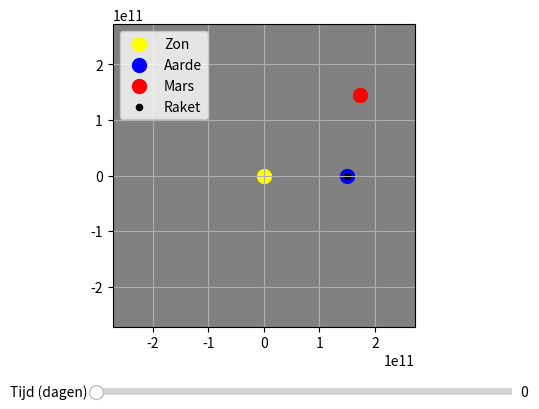

The matplotlib source for this figure:
import numpy as np
import matplotlib.pyplot as plt
from matplotlib.widgets import Slider

# Constants
G = 6.67430e-11 # Gravitatieconstante (m^3 kg^-1 s^-2)
dt = 86400# Time step (6 uur)
t_eind = 302 # Eindtijd (dagen)        Dit is de tijd tot het dichtsbijzijnde punt, dit kan je makkelijk aanpassen
extra_v = 676.6


# Celestial bodies class
class Hemellichaam:
    def __init__(self, naam, m, beginx, beginv, kleur):
        self.naam = naam 
        self.m = m # massa
        self.x = np.array(beginx, dtype=float)          # arrays worden hier gebruikt als vectoren 
        self.v = np.array(beginv, dtype=float)          # dtype=float geeft het datatype aan, in dit geval een float (kommagetal)
        self.F = np.zeros(2)                            # maakt een lege array aan [0.0, 0.0], je begint met een kracht van 0 
        self.baan = [self.x.copy()]                     # slaat alle posities op voor elke dt, om zo een plot te kunnen maken
        self.kleur = kleur                              # kleur van het object in matplotlib
   
    def bereken_F(self, other):
        x = other.x - self.x        # Relatieve positie, vector van zichzelf naar ander object
        d = np.linalg.norm(x)       # De lengte van deze vector, en dus de afstand tussen de twee objecten. np.linalg.norm(x) is hetzelfde als de absolute waarde van de vector
        if d < 1e-10:
            return np.zeros(2)
        richting = x / d                                # Richtingsvector met lengte 1, wordt gebruikt voor vermenigvuldigingen
        F_g_waarde = G * self.m * other.m / (d ** 2)    # Dit is alleen de lengte van de vector. Gravitatiekracht formule.
        F_g = F_g_waarde * richting                     # Gravitatiekracht vector, door het te vermenigvuldigen met de vector krijg je de daadwerkelijke vector
        return F_g
    
    # we hebben gekozen eee
    def update_x(self):
        self.x += self.v * dt               # x = x + v*dt
        self.baan.append(self.x.copy())     # voegt de nieuwste positiewaarde toe aan de lijst van alle waardes

    def update_v(self):
        a = self.F / self.m         # a = F/m  Tweede wet van Newton
        self.v += a * dt            # v = v + a*dt

#Het aanmaken van de verschillende hemellichamen, gegevens van NASA

zon = Hemellichaam("Zon", 1.989e30, [0, 0], [0, 0], "yellow")
aarde = Hemellichaam("Aarde", 5.972e24, [1.496e11, 0], [0, 29.78e3], "blue")
mars = Hemellichaam("Mars", 1e2, [1.74125490e11, 1.45551037e11], [-15545.6, 18509.0], "red")
#mars = Hemellichaam("Mars", 6.39e23, [2.279e11, 0], [0, 24.07e3], "red")


r_aarde = np.linalg.norm(aarde.x)   # Baanstraal aarde
r_mars = np.linalg.norm(mars.x)     # Baanstraal mars

raket_v = aarde.v.copy()    # Snelheid raket = snelheid aarde
raket_x = aarde.x.copy()    # Positie raket = positie aarde
raket_m = 3000000           # massa raket
raket_c = "black"           # kleur raket
semi_major_axis = (r_aarde + r_mars) / 2                                # Semi-major-axis, zoals uitgelegd in H6
v_perigee = np.sqrt(G * zon.m * (2 / r_aarde - 1 / semi_major_axis))    # Vis-viva formule
dv = v_perigee - np.linalg.norm(aarde.v) + extra_v                      # Dv voor transferbaan benodigdheden
raket_v[1] += dv

raket = Hemellichaam("Raket", raket_m, raket_x, raket_v, raket_c)       # Aanmaken van de raket

lichamen = [zon, aarde, mars, raket] # lijst met alle lichamen, voor for-loops

fig, ax = plt.subplots()            # zodat dit niet steeds opnieuw getypt hoeft te worden
plt.subplots_adjust(bottom=0.25)    # plek voor de slider
ax.set_aspect('equal')              # view blijft altijd een vierkant, zo kunnen de resultaten niet onrealistisch worden
ax.set_facecolor('gray')            # achtergrond kleur
ax.grid(True)                       # grid

scatter_plots = [] # lijst voor bewaren van gegevens om later te plotten
for lichaam in lichamen:
    scatter = ax.scatter(lichaam.x[0], lichaam.x[1], s=100 if lichaam.naam != "Raket" else 20, c=lichaam.kleur, label=lichaam.naam) #lichaam.x[0] is de x-waarde van pos en lichaam.x[1] is de y-waarde
    scatter_plots.append(scatter) # voegt deze gegevens toe aan de lijst
 
lijnen = [] # lijst voor bewaren van gegevens om later te plotten
for lichaam in lichamen:
    lijn, = ax.plot([], [], c=lichaam.kleur, alpha = 0.5) # alpha is de opacity, x en y waardes zijn leeggelaten omdat dat later pas toegevoegd wordt
    lijnen.append(lijn) # voegt deze gegevens toe aan de lijst

grootste_uitwijking = max(np.linalg.norm(lichaam.x) for lichaam in lichamen) # grootste afstand van de zon
ax.set_xlim(-grootste_uitwijking * 1.2, grootste_uitwijking * 1.2) # dit wordt hier gebruikt om de grootte automatisch aan te passen
ax.set_ylim(-grootste_uitwijking * 1.2, grootste_uitwijking * 1.2)
ax.legend()
"""
box = ax.get_position()
ax.set_position([box.x0, box.y0, box.width*0.7, box.height])
ax.legend(loc='center left', bbox_to_anchor=(1, 0.5))
"""
ax_time = plt.axes([0.25, 0.1, 0.65, 0.03]) # [linksboven, linksonder, breedte, hoogte] van de Slider
tijd_slider = Slider(ax_time, 'Tijd (dagen)', 0, t_eind-1, valinit=0, valstep=1) # aanmaken van de slider voor de tijd, valinit is de waarde waarmee we beginnen, valstep de stap per berekening en t_eind is wanneer het moet stoppen

tijd_data = []      # Lijst met de positie per dt(dag)
d_mars_raket = []   # Lijst met de afstanden van de raket tot Mars

def bereken_stap(lichamen_lokaal):
    for lichaam in lichamen_lokaal:
        lichaam.F = np.zeros(2) # reset de kracht
    
    for i, lichaam1 in enumerate(lichamen_lokaal):
        for lichaam2 in lichamen_lokaal[i+1:]: # [i+1:] maakt een sublist excl. de index van lichaam 1 (i). Je hoeft niet de zwaarte kracht van lichaam 2 op 1 te meten als je 1 op 2 al hebt berekent
            F = lichaam1.bereken_F(lichaam2) #roept de functie aan voor het berekenen van de zwaartekracht tussen 1 en 2
            lichaam1.F += F # actie = -reactie
            lichaam2.F -= F # je telt de kracht bij de oude kracht op , klinkt gek maar dat doen we omdat we later ook wrijvingskracht moeten meerekenen

    for lichaam in lichamen_lokaal:
        lichaam.update_v() # update de snelheid
        lichaam.update_x() # update de positie

    return lichamen_lokaal



lichamen_kopie = [Hemellichaam(l.naam, l.m, l.x.copy(), l.v.copy(), l.kleur) for l in lichamen] # lijst met alle gegevens van de lichamen
for _ in range(int(t_eind)):
    lichamen_kopie = bereken_stap(lichamen_kopie) # callt de functie

    # Voegt de nieuwe x toe. !!!! Wanneer je ook de snelheid op een bepaald punt wil weten, vervang (l.x.copy()) dan met (l.x.copy(), l.v.copy()). De tracers van de planeten werken dan alleen niet, dus voor mooie plaatjes weer weghalen.
    tijd_data.append([(l.x.copy()) for l in lichamen_kopie]) 

    mars_index = lichamen_kopie.index(
    next(l for l in lichamen_kopie if l.naam == "Mars")                 # De index die Mars heeft in de lichamen_kopie lijst, deze code is er voor als je nieuwe objecten toevoegd, dat hij dit dan nogsteeds voor Mars berekent
    ) 
    raket_index = lichamen_kopie.index(
        next(l for l in lichamen_kopie if l.naam == "Raket")            # Hetzelfde, maar dan voor de Raket
    )
    d = np.linalg.norm(
        lichamen_kopie[mars_index].x - lichamen_kopie[raket_index].x    # Berekent de afstand tussen de raket en Mars    
    )
    d_mars_raket.append(d) # Voegt de afstand toe aan de lijst.


def update(val):
    dag = int(tijd_slider.val) # de positie van de slider

    
    for i, lichaam in enumerate(lichamen): # enumerate geeft elk item in de lijst een index. [0, Aarde, 1, Zon....] Dit doen we omdat we zowel de naam als de index nodig hebben
        scatter_plots[i].set_offsets(tijd_data[dag][i]) # de posities worden geupdate voor de correcte dag. Je gebruikt twee brackets omdat in elke array zit nog een array
    
    for i, lichaam in enumerate(lichamen):
        baan_array = np.array(tijd_data[:dag+1]) # array met de posities van het begin tot de huidige dag. +1 aangezien het eerste getal index0 heeft
        lijnen[i].set_data(baan_array[:, i, 0], baan_array[:, i, 1]) # de data van de lijnen wordt geupdated met de posities van de array. Dit zijn de [] die we in eerste instantie open hebben gelaten
    
    fig.canvas.draw_idle()

tijd_slider.on_changed(update)

plt.show()          # Haal weg voor optimalisatie bij berekeningen

'''
Ik heb hieronder de code neergezet die ik tijdelijk heb gebruikt voor bepaalde gegevens in het onderzoek. 


checkDag = 76 # dagen voor mars tot snijpunt
mars_index = lichamen.index(mars)
mars_x, mars_v = tijd_data[checkDag][mars_index]

print(f"Mars' positie op dag {checkDag}: {mars_x}")
print(f"Mars' velocity op dag {checkDag}: {mars_v}")

#Dit heb ik gebruikt om de hoek te vinden tussen de aarde en de mars, die ik dan weer kan gebruiken om te vinden wanneer die verhouding zo is. Dit doe ik door de gevonden positie van mars in te vullen en dan de formule uit te rekenen.
aarde_x = aarde.x.copy()
hoek_aarde_mars = np.arccos(np.dot(aarde_x, mars_x) / (np.linalg.norm(aarde_x) * np.linalg.norm(mars_x)))
print(f"Hoek tussen de mars en de aarde in graden {np.rad2deg(hoek_aarde_mars}."))

Code voor beste lanceer moment zoeken (Zet gegevens mars als zo: Hemellichaam("Mars", 6.39e23, [2.279e11, 0], [0, 24.07e3], "red")) Voor betere performance, haal plt.show() weg.

hoek = 40.5
plusminus = 0.1

launch_window_dagen = None
for dag in range(len(aarde.baan)):
    aarde_x = aarde.baan[dag]
    mars_x = mars.baan[dag]

    hoek_diff_radialen = (
        np.arccos(np.dot(aarde_x, mars_x) / (np.linalg.norm(aarde_x) * np.linalg.norm(mars_x)))
    )
    hoek_diff_graden = np.degrees(hoek_diff_radialen)

    if abs(hoek_diff_graden - hoek) < plusminus:
        launch_window_dagen = dag
        aarde_pos = aarde_x
        mars_pos = mars_x
        break

if launch_window_days is not None:
    print(f"Launch window (dagen): {launch_window_dagen")
    print(f"Aarde : {aarde_pos}")
    print(f"Mars : {mars_pos}")
else:
    print("Niet mogelijk")

# Tekst voor het uitprinten van de minimale afstand tussen de raket en Mars
print(f"Bij het punt waar de raket en mars het dichts bij elkaar zijn hebben ze een afstand van elkaar van {min(d_mars_raket)/1000}km")
print(f"Dit punt wordt bereikt na {d_mars_raket.index(min(d_mars_raket))} dagen")    
    
'''





